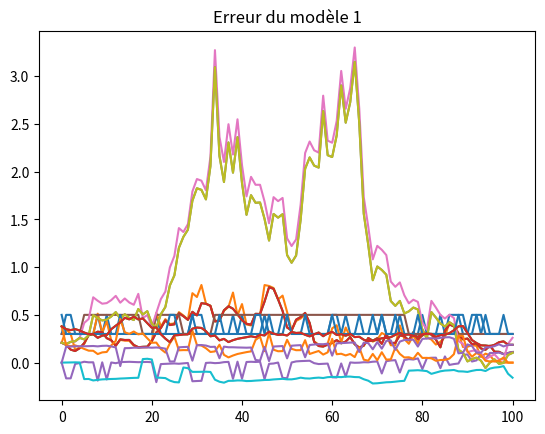
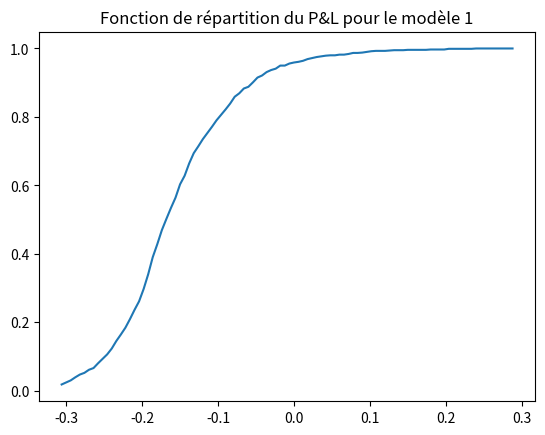
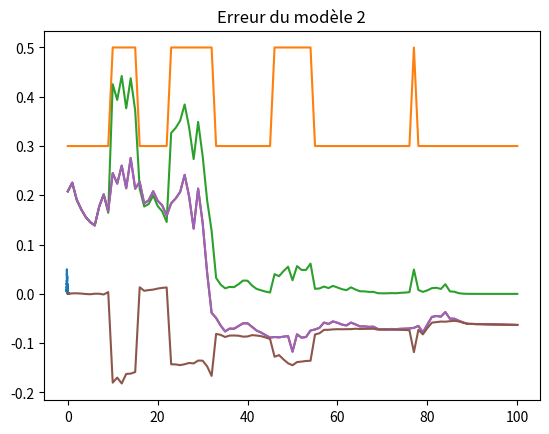
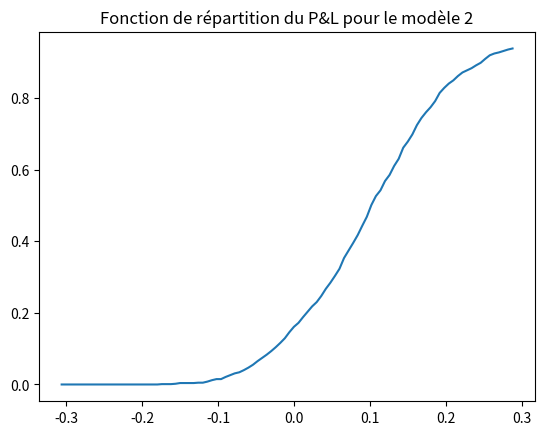
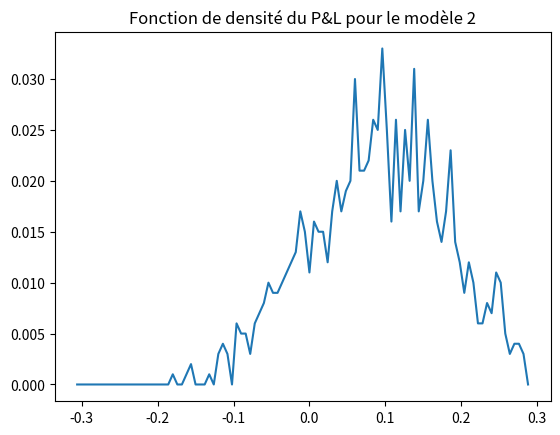

The matplotlib source for these figures, in order:
import matplotlib.pyplot as plt
import numpy as np
import math


def repartition(x):
    f = 1 / 2 * (1 + math.erf(x / math.sqrt(2)))
    return f


def d1(t, S, K, T, r, sigma):
    f = (math.log(S / K) + (r + sigma ** 2 / 2) * (T - t)) / (sigma * math.sqrt(T - t))
    return f


def d2(t, S, K, T, r, sigma):
    f = (math.log(S / K) + (r - sigma ** 2 / 2) * (T - t)) / (sigma * math.sqrt(T - t))
    return f


def call_black_scholes(t, S, K, T, r, sigma):
    if t == T:
        f = max(S - K, 0)
    else:
        f = S * repartition(d1(t, S, K, T, r, sigma)) - K * math.exp(-r * (T - t)) * repartition(
            d2(t, S, K, T, r, sigma))
    return f


def delta(t, S, K, T, r, sigma):
    if t == T:
        f = 1
    else:
        f = repartition(d1(t, S, K, T, r, sigma))
    return f


def pnl_modele_1(Nmc):
    S0, r, K, T, N = 1, 0.05, 1.5, 5, 100
    B0 = 1
    t = np.linspace(0, T, N + 1)
    A = np.zeros(N + 1)
    V = np.zeros(N + 1)
    S = np.zeros(N + 1)
    B = np.zeros(N + 1)
    P = np.zeros(N + 1)
    sigma = np.zeros(N + 1)
    delta_t = T / (N + 1)
    sigma1 = 0.3;
    sigma2 = 0.5;
    if np.random.rand() < 0.8:
        sigma[0] = sigma1
    else:
        sigma[0] = sigma2
    P_actu = np.zeros(N + 1)
    PL = np.zeros(Nmc)
    P_actu = np.zeros(N + 1)
    A0 = delta(0, S0, K, T, r, sigma[0])
    V0 = call_black_scholes(0, S0, K, T, r, sigma[0])
    P0 = A0 * S0 + B0
    P0_actu = V0
    A[0], B[0], S[0], V[0], P[0], P_actu[0] = A0, B0, S0, V0, P0, P0_actu

    for j in range(Nmc):
        for i in range(0, N):
            U = np.random.rand()
            if U < 0.8:
                sigma[i + 1] = sigma1
            else:
                sigma[i + 1] = sigma2
            S[i + 1] = S[i] * math.exp(
                (r - (sigma[i + 1] ** 2) / 2) * delta_t + sigma[i + 1] * math.sqrt(delta_t) * np.random.randn())
            # si on veut rebalancer une fois sur deux
            if i % 4 == 0:
                A[i + 1] = delta(t[i + 1], S[i + 1], K, T, r, sigma[i + 1])
            else:
                A[i + 1] = A[i]
            B[i + 1] = (A[i] - A[i + 1]) * S[i + 1] + B[i] * (1 + r * delta_t)
            P[i + 1] = A[i + 1] * S[i + 1] + B[i + 1]
            V[i + 1] = call_black_scholes(t[i + 1], S[i + 1], K, T, r, sigma[i + 1])
            P_actu[i + 1] = P[i + 1] - (P0 - V0) * math.exp(r * t[i + 1])
        PL[j] = V[N] - P_actu[N]
    plt.plot(sigma)
    plt.title("Vérification du modèle 1")
    plt.show()
    plt.plot(V)
    plt.plot(P_actu)
    plt.title("Couverture Delta du portefeuille (Modèle 1)")
    plt.show()
    #plt.plot(A)
    #plt.plot(B)
    #plt.title("Affichage de A et B")
    #plt.legend()
    #plt.show()
    plt.plot(P_actu)
    plt.title("Portefeuille actualisé")
    plt.show()
    plt.plot(P_actu - V)
    plt.title("Erreur du modèle 1")
    plt.show()
    return (PL)


def pnl_modele_2(Nmc):
    S0, r, K, T, N = 1, 0.05, 1.5, 5, 100
    B0 = 1
    t = np.linspace(0, T, N + 1)
    A = np.zeros(N + 1)
    V = np.zeros(N + 1)
    S = np.zeros(N + 1)
    B = np.zeros(N + 1)
    P = np.zeros(N + 1)
    sigma = np.zeros(N + 1)
    delta_t = T / (N + 1)
    sigma1 = 0.3;
    sigma2 = 0.5;
    sigma[0] = sigma1;
    P_actu = np.zeros(N + 1)
    PL = np.zeros(Nmc)
    P_actu = np.zeros(N + 1)
    A0 = delta(0, S0, K, T, r, sigma[0])
    V0 = call_black_scholes(0, S0, K, T, r, sigma[0])
    P0 = A0 * S0 + B0
    P0_actu = V0
    A[0], B[0], S[0], V[0], P[0], P_actu[0] = A0, B0, S0, V0, P0, P0_actu

    for j in range(Nmc):
        for i in range(0, N):
            U = np.random.rand()
            if U < 0.05:
                if sigma[i] == sigma1:
                    sigma[i + 1] = sigma2
                else:
                    sigma[i + 1] = sigma1
            else:
                sigma[i + 1] = sigma[i]
            S[i + 1] = S[i] * math.exp(
                (r - (sigma[i + 1] ** 2) / 2) * delta_t + sigma[i + 1] * math.sqrt(delta_t) * np.random.randn())
            if i % 4 == 0: # si on veut rebalancer une fois sur deux
                A[i + 1] = delta(t[i + 1], S[i + 1], K, T, r, sigma[i + 1])
            else:
                A[i + 1] = A[i]
            # A[i+1]=delta(t[i+1],S[i+1],K,T,r,sigma[i+1])
            B[i + 1] = (A[i] - A[i + 1]) * S[i + 1] + B[i] * (1 + r * delta_t)
            P[i + 1] = A[i + 1] * S[i + 1] + B[i + 1]
            V[i + 1] = call_black_scholes(t[i + 1], S[i + 1], K, T, r, sigma[i + 1])
            P_actu[i + 1] = P[i + 1] - (P0 - V0) * math.exp(r * t[i + 1])
        PL[j] = V[N] - P_actu[N]
    plt.plot(sigma)
    plt.title("Vérification du modèle 2")
    plt.show()
    plt.plot(V)
    plt.plot(P_actu)
    plt.title("Couverture Delta du portefeuille (Modèle 2)")
    plt.show()
    #plt.plot(A)
    #plt.plot(B)
    #plt.title("Affichage de A et B")
    #plt.legend()
    #plt.show()
    plt.plot(P_actu)
    plt.title("Portefeuille actualisé")
    plt.show()
    plt.plot(P_actu - V)
    plt.title("Erreur du modèle 2")
    plt.show()
    return (PL)


def repartition_densite_pnl_sigma_variable_modele_1():
    N_x = 100
    x = np.zeros(N_x)
    repartition = np.zeros(N_x)
    a = 0.3
    Nmc = 1000
    ProfitAndLoss = pnl_modele_1(Nmc)
    densite = np.zeros(N_x)
    for i in range(N_x):
        x[i] = -a + (2 * a) / (N_x) * (i - 1)
        compteur = 0
        for n in range(Nmc):
            if ProfitAndLoss[n] <= x[i]:
                compteur = compteur + 1
        repartition[i] = compteur / Nmc
    for j in range(N_x - 1):
        densite[j] = repartition[j + 1] - repartition[j]
    plt.figure()
    plt.plot(x, repartition)
    plt.title("Fonction de répartition du P&L pour le modèle 1")
    plt.show()
    plt.figure()
    plt.plot(x, densite)
    plt.title("Fonction de densité du P&L pour le modèle 1")
    plt.show()


def repartition_densite_pnl_sigma_variable_modele_2():
    N_x = 100
    x = np.zeros(N_x)
    repartition = np.zeros(N_x)
    a = 0.3
    Nmc = 1000
    ProfitAndLoss = pnl_modele_2(Nmc)
    densite = np.zeros(N_x)
    for i in range(N_x):
        x[i] = -a + (2 * a) / (N_x) * (i - 1)
        compteur = 0
        for n in range(Nmc):
            if ProfitAndLoss[n] <= x[i]:
                compteur = compteur + 1
        repartition[i] = compteur / Nmc
    for j in range(N_x - 1):
        densite[j] = repartition[j + 1] - repartition[j]
    plt.figure()
    plt.plot(x, repartition)
    plt.title("Fonction de répartition du P&L pour le modèle 2")
    plt.show()
    plt.figure()
    plt.plot(x, densite)
    plt.title("Fonction de densité du P&L pour le modèle 2")
    plt.show()


pnl_modele_1(10000);
pnl_modele_2(10000);
repartition_densite_pnl_sigma_variable_modele_1();
repartition_densite_pnl_sigma_variable_modele_2();